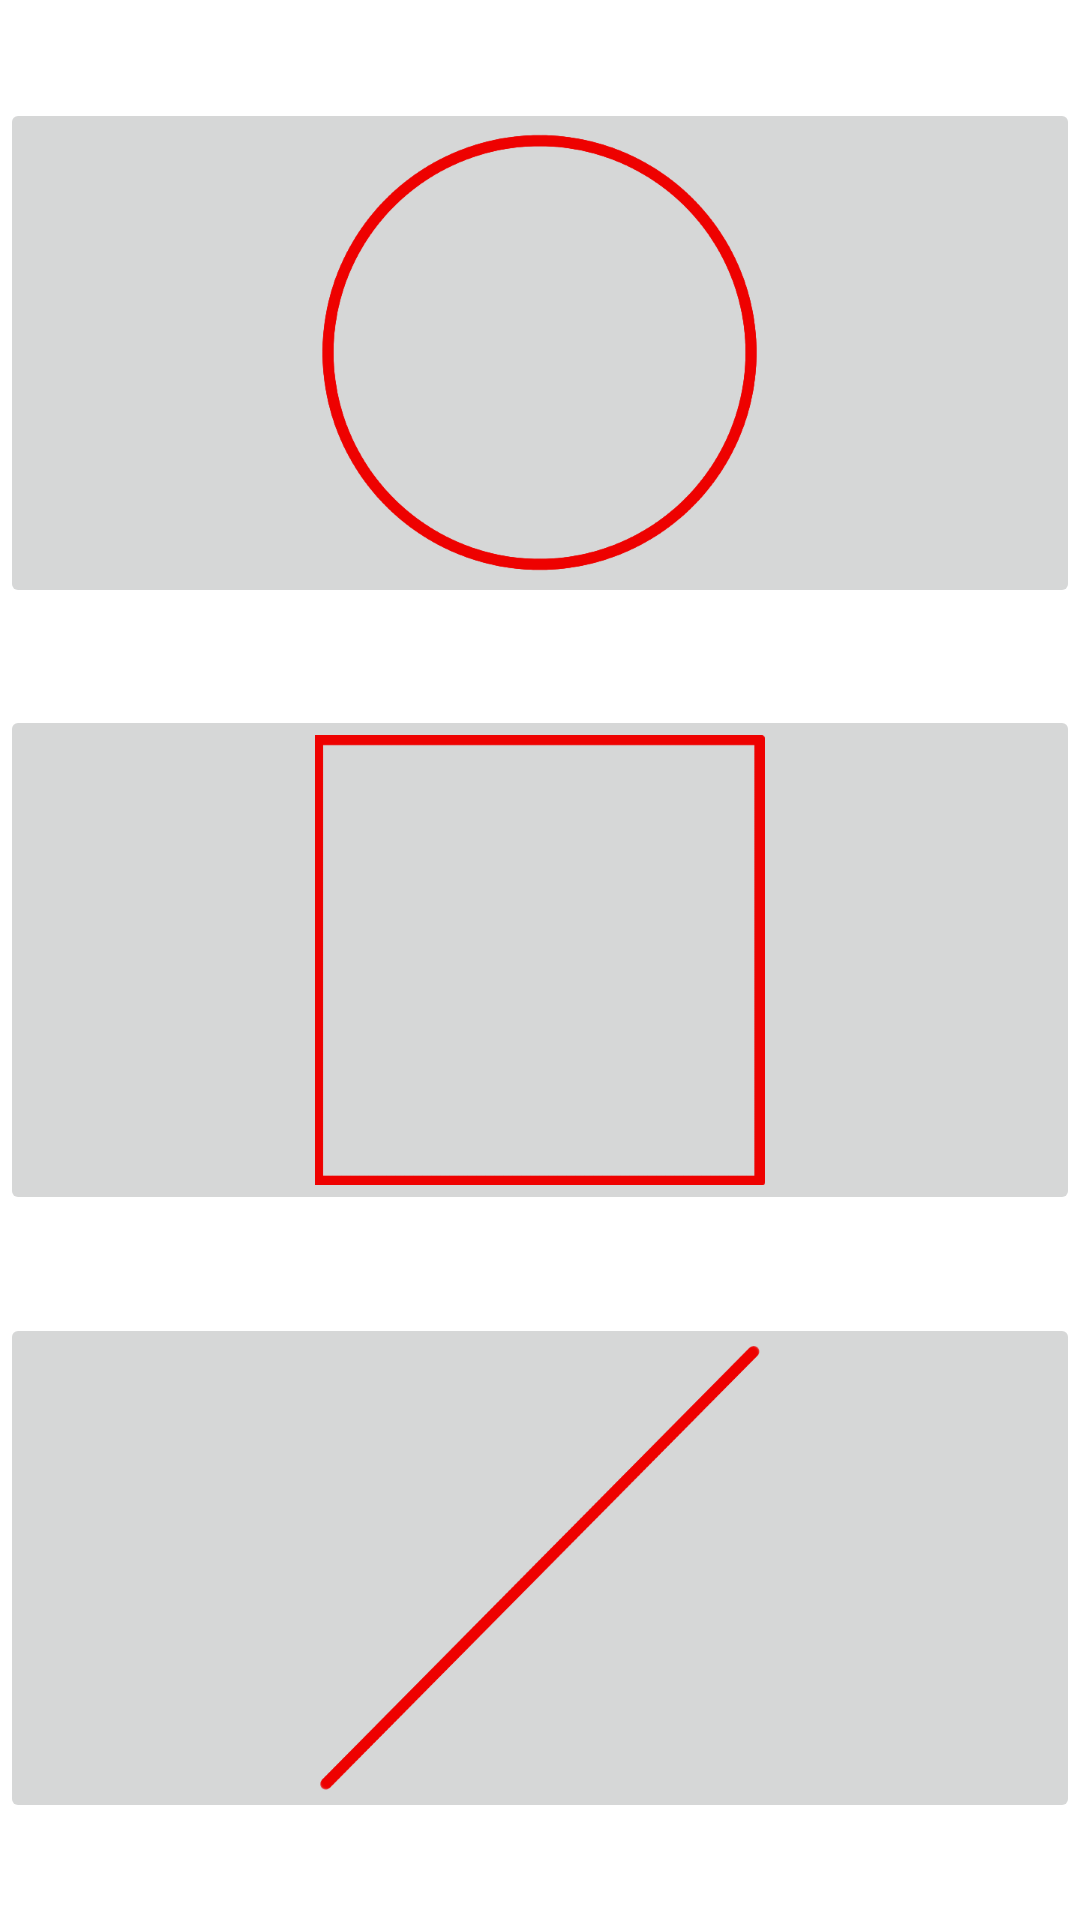

Produce the Android XML layout that renders to this screen, including the resource entries it uses.
<!-- AndroidManifest.xml: application theme Theme.group4 -->
<!-- res/layout/activity_capture_selection.xml -->
<?xml version="1.0" encoding="utf-8"?>
<androidx.constraintlayout.widget.ConstraintLayout xmlns:android="http://schemas.android.com/apk/res/android"
    xmlns:app="http://schemas.android.com/apk/res-auto"
    xmlns:tools="http://schemas.android.com/tools"
    android:layout_width="match_parent"
    android:layout_height="match_parent"
    tools:context="edu.sdsmt.group4.Control.CaptureSelectionActivity">

    <ImageButton
        android:id="@+id/circleView"
        android:layout_width="0dp"
        android:layout_height="wrap_content"
        android:layout_marginTop="15dp"
        android:contentDescription="@string/circle_description"
        android:onClick="onCircleClick"
        app:layout_constraintBottom_toTopOf="@+id/rectangleView"
        app:layout_constraintEnd_toEndOf="parent"
        app:layout_constraintStart_toStartOf="parent"
        app:layout_constraintTop_toTopOf="parent"
        app:srcCompat="@drawable/circle" />

    <ImageButton
        android:id="@+id/rectangleView"
        android:layout_width="0dp"
        android:layout_height="wrap_content"
        android:layout_marginTop="15dp"
        android:contentDescription="@string/rect_description"
        android:onClick="onRectangleClick"
        app:layout_constraintBottom_toTopOf="@+id/lineView"
        app:layout_constraintEnd_toEndOf="parent"
        app:layout_constraintStart_toStartOf="parent"
        app:layout_constraintTop_toBottomOf="@+id/circleView"
        app:srcCompat="@drawable/rectangle" />

    <ImageButton
        android:id="@+id/lineView"
        android:layout_width="0dp"
        android:layout_height="wrap_content"
        android:layout_marginTop="15dp"
        android:layout_marginBottom="15dp"
        android:contentDescription="@string/line_description"
        android:onClick="onLineClick"
        app:layout_constraintBottom_toBottomOf="parent"
        app:layout_constraintEnd_toEndOf="parent"
        app:layout_constraintStart_toStartOf="parent"
        app:layout_constraintTop_toBottomOf="@+id/rectangleView"
        app:srcCompat="@drawable/line" />

</androidx.constraintlayout.widget.ConstraintLayout>
<!-- resources referenced by this layout -->
<resources>
  <!-- drawable circle: png bitmap (drawable-hdpi, 8759 bytes) -->
  <!-- drawable line: png bitmap (drawable-hdpi, 4676 bytes) -->
  <!-- drawable rectangle: png bitmap (drawable-hdpi, 912 bytes) -->
  <string name="circle_description">Circle_Capture</string>
  <string name="line_description">Line image</string>
  <string name="rect_description">Rectangle Image</string>
  <style name="Theme.group4" parent="Theme.MaterialComponents.DayNight.DarkActionBar">
          
          <item name="colorPrimary">@color/purple_500</item>
          <item name="colorPrimaryVariant">@color/purple_700</item>
          <item name="colorOnPrimary">@color/white</item>
          
          <item name="colorSecondary">@color/teal_200</item>
          <item name="colorSecondaryVariant">@color/teal_700</item>
          <item name="colorOnSecondary">@color/black</item>
          
          <item name="android:statusBarColor" tools:targetApi="l">?attr/colorPrimaryVariant</item>
          
      </style>
  <!-- not gathered from this repository: default colours our renderer supplied (Android Studio template values) -->
  <color name="purple_500">#FF6200EE</color>
  <color name="purple_700">#FF3700B3</color>
  <color name="teal_200">#FF03DAC5</color>
  <color name="teal_700">#FF018786</color>
  <color name="black">#FF000000</color>
  <color name="white">#FFFFFFFF</color>
</resources>
